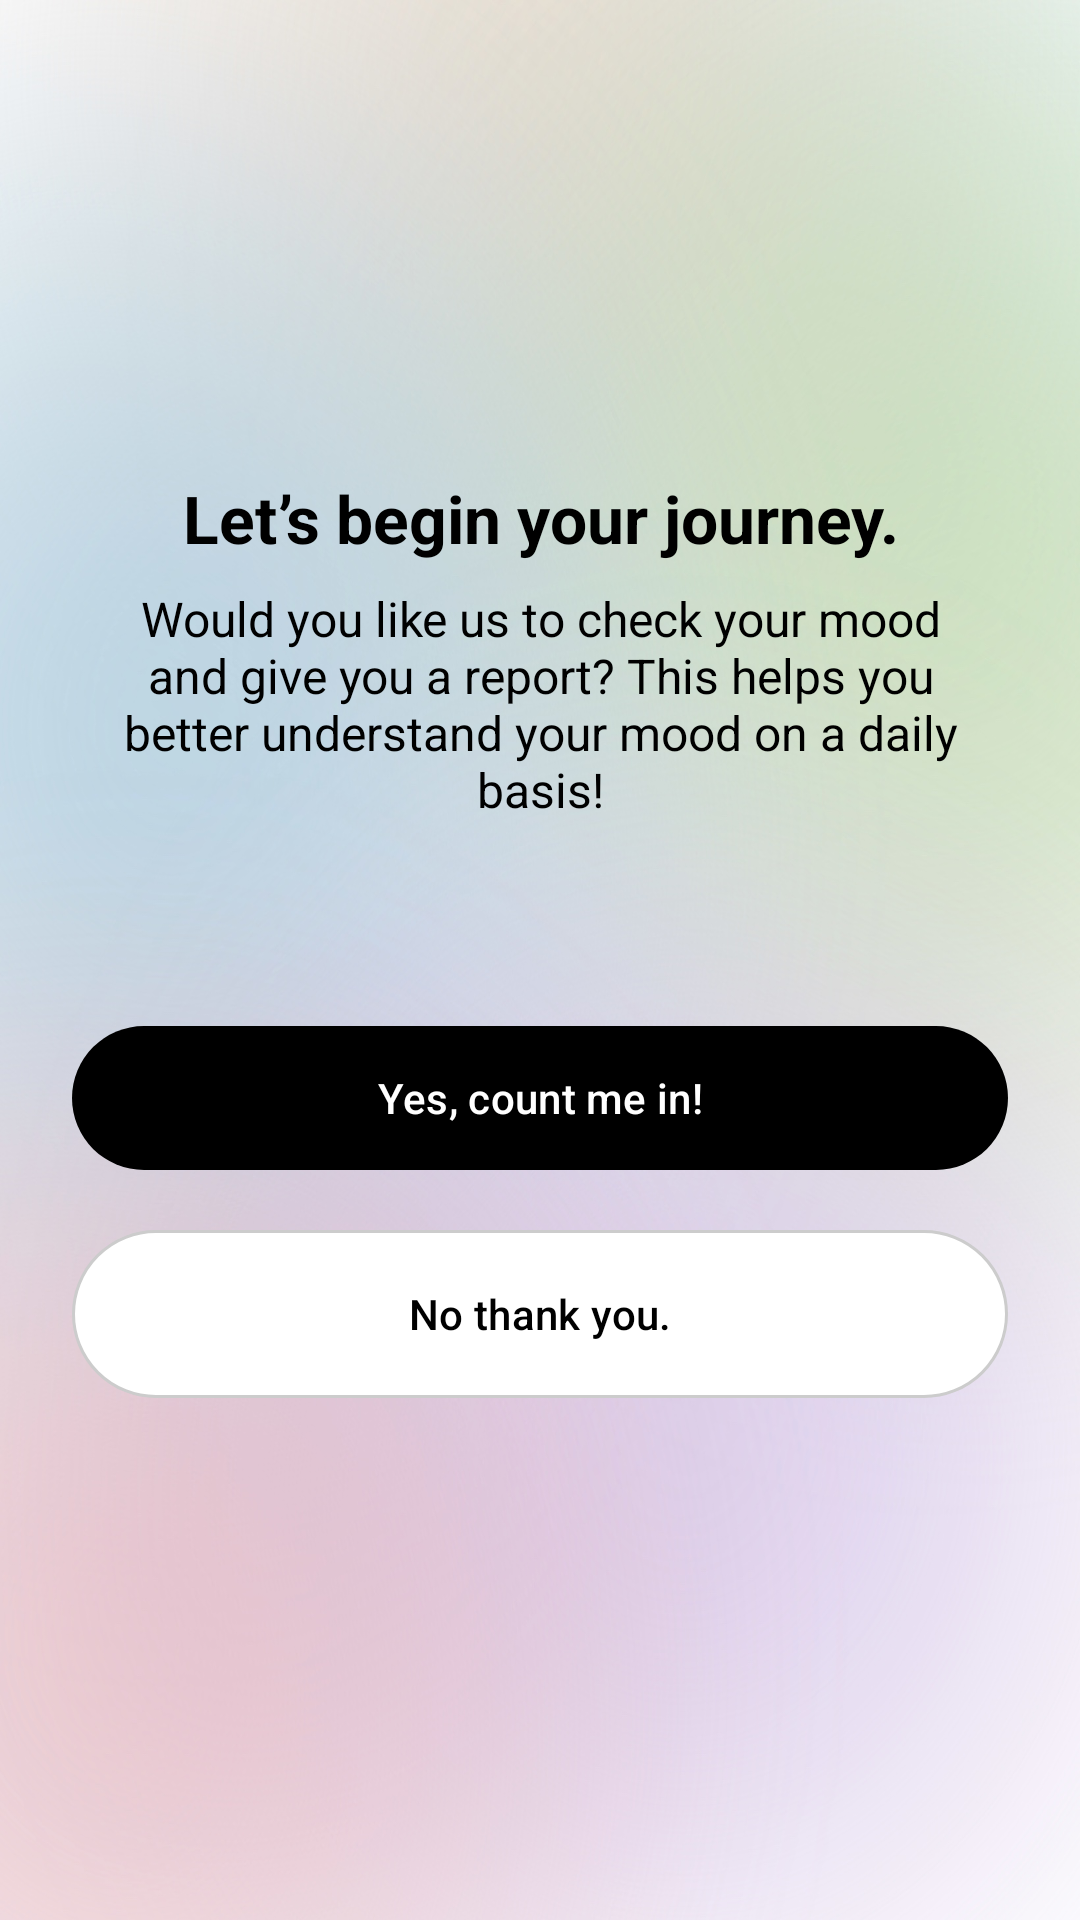

Write the Android layout XML for this screen, with the resource values it uses.
<!-- AndroidManifest.xml: application theme Theme.Elevate -->
<!-- res/layout/fragment_begin.xml -->
<?xml version="1.0" encoding="utf-8"?>
<LinearLayout xmlns:android="http://schemas.android.com/apk/res/android"
    xmlns:app="http://schemas.android.com/apk/res-auto"
    android:layout_width="match_parent"
    android:layout_height="match_parent"
    android:orientation="vertical"
    android:gravity="center"
    android:padding="24dp"
    android:background="@drawable/bg_gradient6">

    
    <TextView
        android:layout_width="wrap_content"
        android:layout_height="wrap_content"
        android:text="Let’s begin your journey."
        android:textSize="22sp"
        android:textStyle="bold"
        android:textColor="@android:color/black"
        android:gravity="center"
        android:layout_marginBottom="8dp"
        android:background="@null"/>

    
    <TextView
        android:layout_width="wrap_content"
        android:layout_height="wrap_content"
        android:text="Would you like us to check your mood and give you a report? This helps you better understand your mood on a daily basis!"
        android:textSize="16sp"
        android:textColor="@android:color/black"
        android:gravity="center"
        android:layout_marginBottom="64dp"
        android:paddingHorizontal="8dp"
        android:background="@null"/>

    
    <com.google.android.material.button.MaterialButton
        android:id="@+id/yesButton"
        android:layout_width="match_parent"
        android:layout_height="56dp"
        android:text="Yes, count me in!"
        android:textAllCaps="false"
        android:textColor="@android:color/white"
        app:cornerRadius="100dp"
        app:backgroundTint="@android:color/black"
        app:rippleColor="#333333"
        android:layout_marginBottom="16dp" />

    
    <com.google.android.material.button.MaterialButton
        android:id="@+id/noButton"
        android:layout_width="match_parent"
        android:layout_height="56dp"
        android:text="No thank you."
        android:textAllCaps="false"
        android:textColor="@android:color/black"
        android:background="@drawable/btn_white_pill"
        app:cornerRadius="100dp"
        app:backgroundTint="@null"
        app:rippleColor="#DDDDDD"
        android:layout_marginBottom="16dp" />

</LinearLayout>
<!-- resources referenced by this layout -->
<resources>
  <!-- drawable bg_gradient6: jpg bitmap (drawable, 287004 bytes) -->
  <!-- drawable btn_white_pill (drawable) -->
  <?xml version="1.0" encoding="utf-8"?>
  <shape xmlns:android="http://schemas.android.com/apk/res/android"
      android:shape="rectangle">
      <solid android:color="@android:color/white" />
      <corners android:radius="100dp" />
      <stroke
          android:width="1dp"
          android:color="#CCCCCC" />
  </shape>
  <style name="Theme.Elevate" parent="Theme.Material3.DayNight.NoActionBar">
          <item name="android:background">#F9F9F9</item>
          <item name="android:backgroundTint">@null</item>
          <item name="backgroundTint">@null</item>
          <item name="android:textAllCaps">false</item>
          
          <item name="android:forceDarkAllowed" tools:targetApi="29">false</item>
      </style>
</resources>
